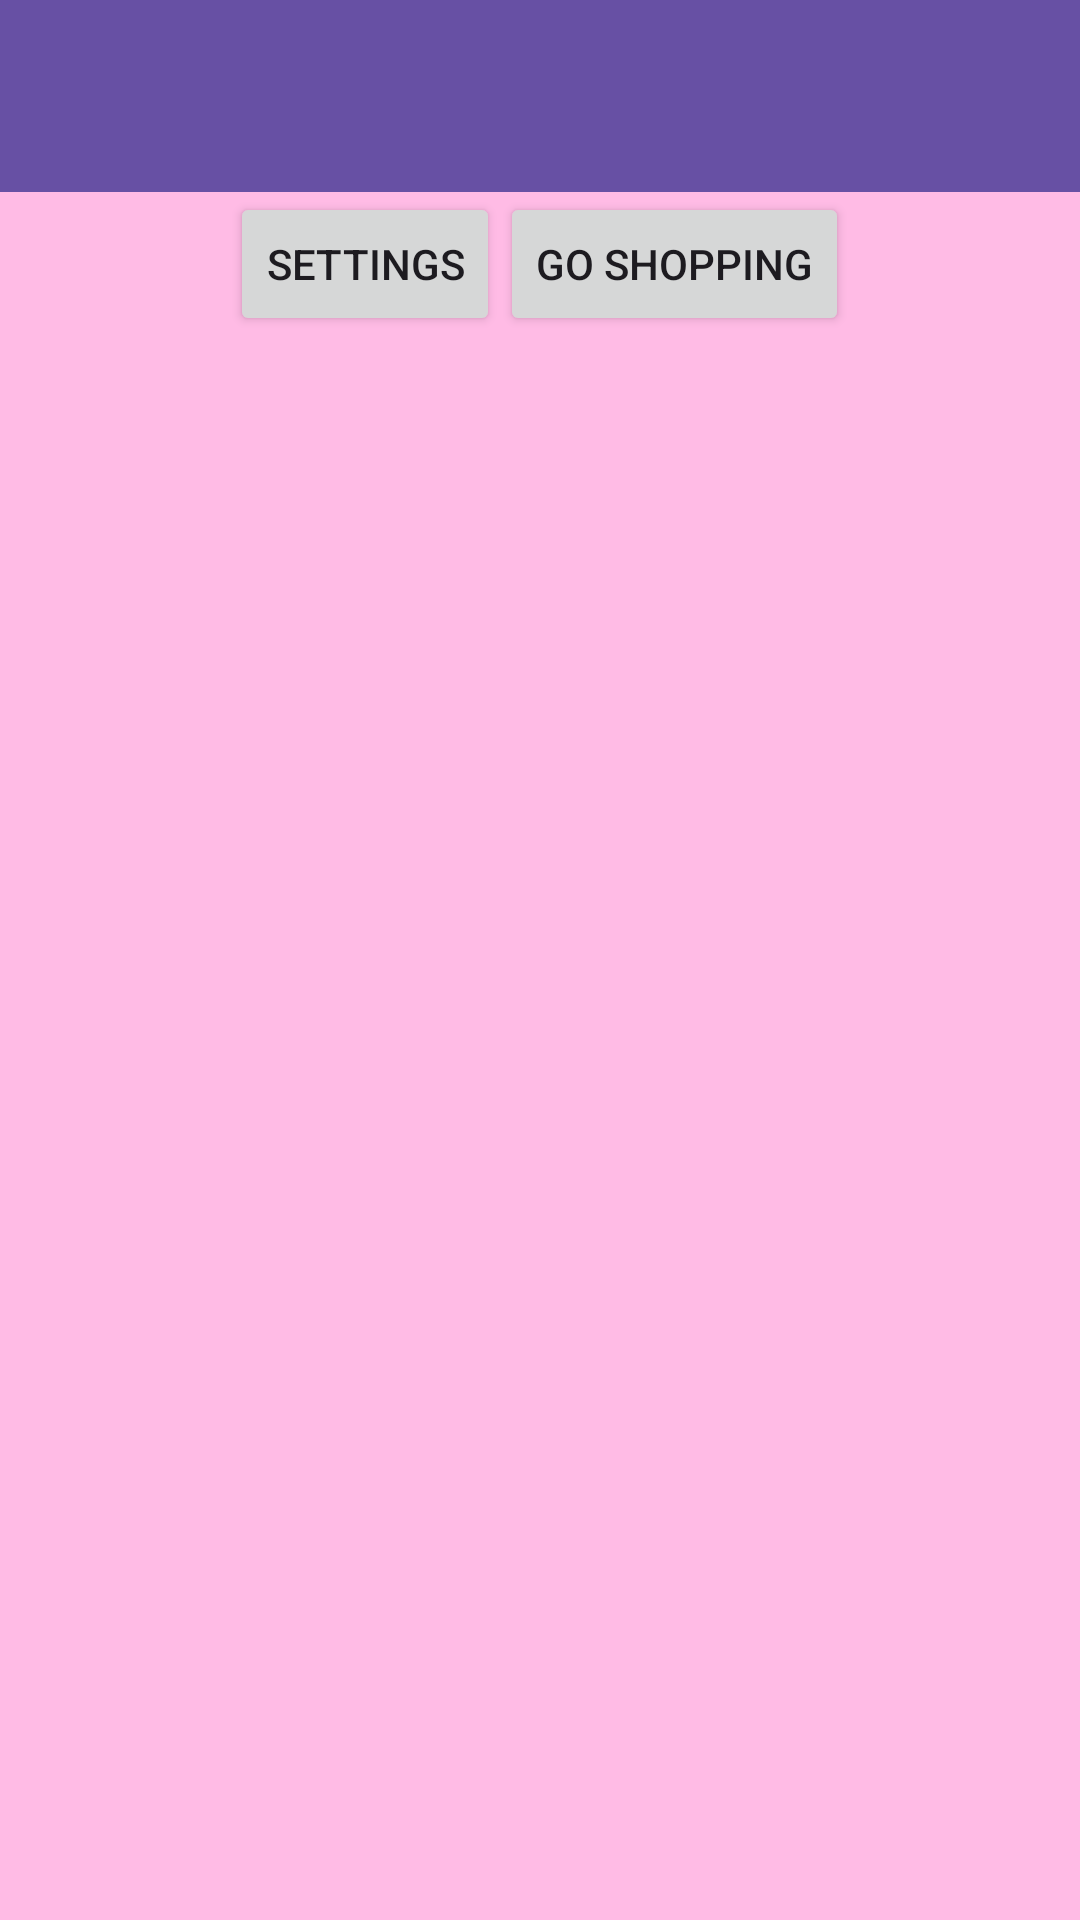

The Android layout XML behind this screen, and the referenced resources:
<!-- AndroidManifest.xml: application theme Theme.GroceriesAppIlaria -->
<!-- res/layout/activity_profile.xml -->
<?xml version="1.0" encoding="utf-8"?>
<androidx.constraintlayout.widget.ConstraintLayout xmlns:android="http://schemas.android.com/apk/res/android"
    xmlns:app="http://schemas.android.com/apk/res-auto"
    xmlns:tools="http://schemas.android.com/tools"
    android:id="@+id/main"
    android:layout_width="match_parent"
    android:layout_height="match_parent"
    tools:context=".ProfileActivity">


    <LinearLayout
        android:layout_width="match_parent"
        android:layout_height="match_parent"
        android:background="@color/lightpink"
        android:orientation="vertical">

        <androidx.appcompat.widget.Toolbar
            android:id="@+id/toolbar"
            android:layout_width="match_parent"
            android:layout_height="wrap_content"
            android:background="?attr/colorPrimary"
            android:minHeight="?attr/actionBarSize"
            android:theme="?attr/actionBarTheme" />

        <ImageView
            android:id="@+id/imageView4"
            android:layout_width="match_parent"
            android:layout_height="wrap_content"
            android:background="@color/white"
            app:srcCompat="@drawable/avatar" />

        <LinearLayout
            android:layout_width="match_parent"
           android:gravity="center_horizontal"
            android:layout_height="match_parent"
            android:orientation="horizontal">

            <Button
                android:id="@+id/settingBtn"
                android:layout_width="wrap_content"
                android:layout_height="wrap_content"
                android:text="Settings" />

            <Button
                android:id="@+id/button3"
                android:layout_width="wrap_content"
                android:layout_height="wrap_content"
                android:text="Go shopping" />
        </LinearLayout>

    </LinearLayout>
</androidx.constraintlayout.widget.ConstraintLayout>
<!-- resources referenced by this layout -->
<resources>
  <color name="lightpink">#FFBBE5</color>
  <color name="white">#FFFFFFFF</color>
  <style name="Theme.GroceriesAppIlaria" parent="Base.Theme.GroceriesAppIlaria" />
  <style name="Base.Theme.GroceriesAppIlaria" parent="Theme.Material3.DayNight.NoActionBar">
          
          
      </style>
</resources>
